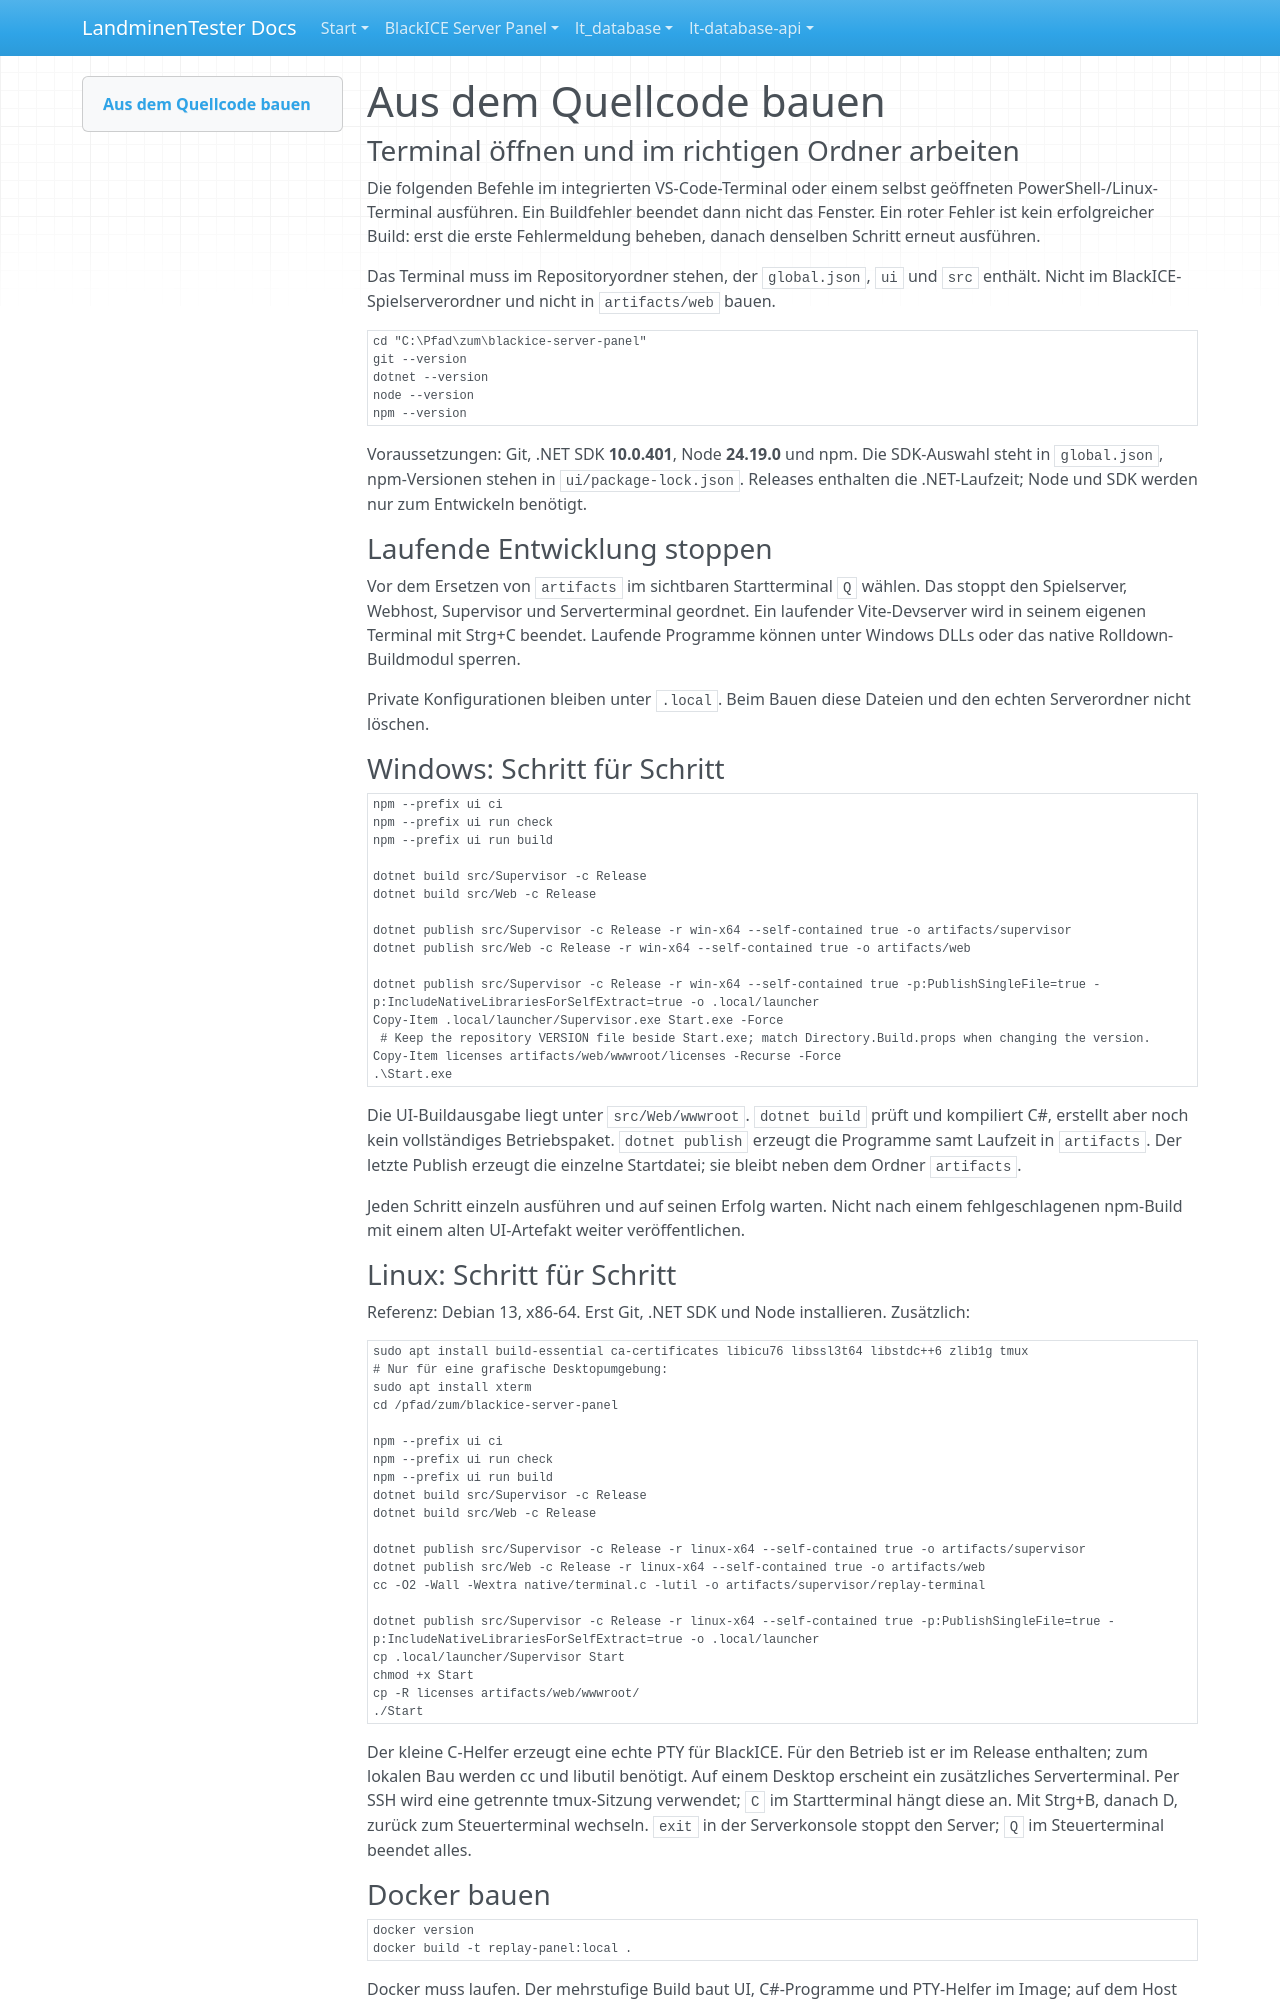

repository: LandminenTester/blackice-docs · page: webpanel/docs/building.de/index.html · generator: mkdocs

# Aus dem Quellcode bauen

### Terminal öffnen und im richtigen Ordner arbeiten

Die folgenden Befehle im integrierten VS-Code-Terminal oder einem selbst geöffneten PowerShell-/Linux-Terminal ausführen. Ein Buildfehler beendet dann nicht das Fenster. Ein roter Fehler ist kein erfolgreicher Build: erst die erste Fehlermeldung beheben, danach denselben Schritt erneut ausführen.

Das Terminal muss im Repositoryordner stehen, der `global.json`, `ui` und `src` enthält. Nicht im BlackICE-Spielserverordner und nicht in `artifacts/web` bauen.

```powershell
cd "C:\Pfad\zum\blackice-server-panel"
git --version
dotnet --version
node --version
npm --version
```

Voraussetzungen: Git, .NET SDK **10.0.401**, Node **24.19.0** und npm. Die SDK-Auswahl steht in `global.json`, npm-Versionen stehen in `ui/package-lock.json`. Releases enthalten die .NET-Laufzeit; Node und SDK werden nur zum Entwickeln benötigt.

### Laufende Entwicklung stoppen

Vor dem Ersetzen von `artifacts` im sichtbaren Startterminal `Q` wählen. Das stoppt den Spielserver, Webhost, Supervisor und Serverterminal geordnet. Ein laufender Vite-Devserver wird in seinem eigenen Terminal mit Strg+C beendet. Laufende Programme können unter Windows DLLs oder das native Rolldown-Buildmodul sperren.

Private Konfigurationen bleiben unter `.local`. Beim Bauen diese Dateien und den echten Serverordner nicht löschen.

### Windows: Schritt für Schritt

```powershell
npm --prefix ui ci
npm --prefix ui run check
npm --prefix ui run build

dotnet build src/Supervisor -c Release
dotnet build src/Web -c Release

dotnet publish src/Supervisor -c Release -r win-x64 --self-contained true -o artifacts/supervisor
dotnet publish src/Web -c Release -r win-x64 --self-contained true -o artifacts/web

dotnet publish src/Supervisor -c Release -r win-x64 --self-contained true -p:PublishSingleFile=true -p:IncludeNativeLibrariesForSelfExtract=true -o .local/launcher
Copy-Item .local/launcher/Supervisor.exe Start.exe -Force
 # Keep the repository VERSION file beside Start.exe; match Directory.Build.props when changing the version.
Copy-Item licenses artifacts/web/wwwroot/licenses -Recurse -Force
.\Start.exe
```

Die UI-Buildausgabe liegt unter `src/Web/wwwroot`. `dotnet build` prüft und kompiliert C#, erstellt aber noch kein vollständiges Betriebspaket. `dotnet publish` erzeugt die Programme samt Laufzeit in `artifacts`. Der letzte Publish erzeugt die einzelne Startdatei; sie bleibt neben dem Ordner `artifacts`.

Jeden Schritt einzeln ausführen und auf seinen Erfolg warten. Nicht nach einem fehlgeschlagenen npm-Build mit einem alten UI-Artefakt weiter veröffentlichen.

### Linux: Schritt für Schritt

Referenz: Debian 13, x86-64. Erst Git, .NET SDK und Node installieren. Zusätzlich:

```sh
sudo apt install build-essential ca-certificates libicu76 libssl3t64 libstdc++6 zlib1g tmux
# Nur für eine grafische Desktopumgebung:
sudo apt install xterm
cd /pfad/zum/blackice-server-panel

npm --prefix ui ci
npm --prefix ui run check
npm --prefix ui run build
dotnet build src/Supervisor -c Release
dotnet build src/Web -c Release

dotnet publish src/Supervisor -c Release -r linux-x64 --self-contained true -o artifacts/supervisor
dotnet publish src/Web -c Release -r linux-x64 --self-contained true -o artifacts/web
cc -O2 -Wall -Wextra native/terminal.c -lutil -o artifacts/supervisor/replay-terminal

dotnet publish src/Supervisor -c Release -r linux-x64 --self-contained true -p:PublishSingleFile=true -p:IncludeNativeLibrariesForSelfExtract=true -o .local/launcher
cp .local/launcher/Supervisor Start
chmod +x Start
cp -R licenses artifacts/web/wwwroot/
./Start
```

Der kleine C-Helfer erzeugt eine echte PTY für BlackICE. Für den Betrieb ist er im Release enthalten; zum lokalen Bau werden cc und libutil benötigt. Auf einem Desktop erscheint ein zusätzliches Serverterminal. Per SSH wird eine getrennte tmux-Sitzung verwendet; `C` im Startterminal hängt diese an. Mit Strg+B, danach D, zurück zum Steuerterminal wechseln. `exit` in der Serverkonsole stoppt den Server; `Q` im Steuerterminal beendet alles.
